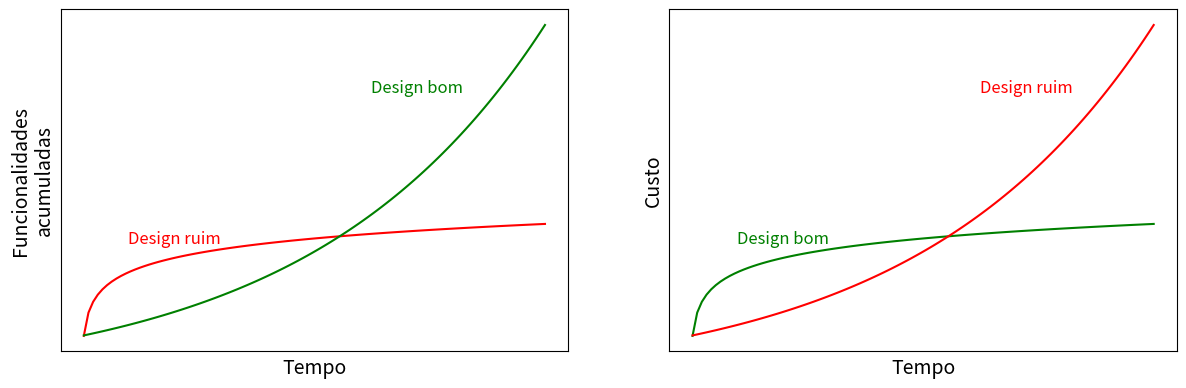

The script that saved this image:
import matplotlib.pyplot as plt
import numpy as np


class plot_log_exp:
    def __init__(self, tempo=2, pontos=100):
        self.tempo = tempo
        self.pontos = pontos
        self.tempo_array = np.linspace(0.01, self.tempo, self.pontos)
        self.log_array = np.log10(self.tempo_array) - np.log10(0.01)
        self.exp_array = np.exp(self.tempo_array) - 1

    def plot(self, ax, label_y='y', label_x='Tempo', cor_log='g',
             cor_exp='r', texto_log='log', texto_exp='exp', valores=False):
        # linhas do gráfico
        ax.plot(self.tempo_array, self.log_array, cor_log)
        ax.plot(self.tempo_array, self.exp_array, cor_exp)

        # títulos dos eixos
        ax.set_xlabel(label_x)
        ax.set_ylabel(label_y)
        ax.xaxis.label.set_size(14)
        ax.yaxis.label.set_size(14)

        # texto do gráfico
        # está hardcoded... ainda não achei uma forma de o texto se posicionar
        # automaticamente com base em algum critério matemático. Estes valores
        # funcionam bem se não forem alterados o input default de tempo
        ax.annotate(texto_log, (0.2, 1.9), color=cor_log, fontsize=12)
        ax.annotate(texto_exp, (1.25, 5), color=cor_exp, fontsize=12)

        if not valores:
            # remove ticks e tick labels
            ax.tick_params(axis='both', bottom=False, left=False,
                           labelbottom=False, labelleft=False)
        return ax


if __name__ == "__main__":
    fig, arr = plt.subplots(nrows=1, ncols=2, facecolor=(1, 1, 1),
                            figsize=(12, 4))

    plt.subplots_adjust(top=0.98,
                        bottom=0.125,
                        left=0.05,
                        right=0.98,
                        hspace=0.2,
                        wspace=0.2)

    plot_design = plot_log_exp()
    plot_custo = plot_log_exp()

    plot_design.plot(ax=arr[0], label_y='Funcionalidades\nacumuladas',
                     cor_log='r', cor_exp='g', texto_log='Design ruim',
                     texto_exp='Design bom')
    plot_custo.plot(ax=arr[1], label_y='Custo',
                    cor_log='g', cor_exp='r', texto_log='Design bom',
                    texto_exp='Design ruim')
    # plt.savefig('graficos_design.png')  # caso queira salvar
    plt.show()
